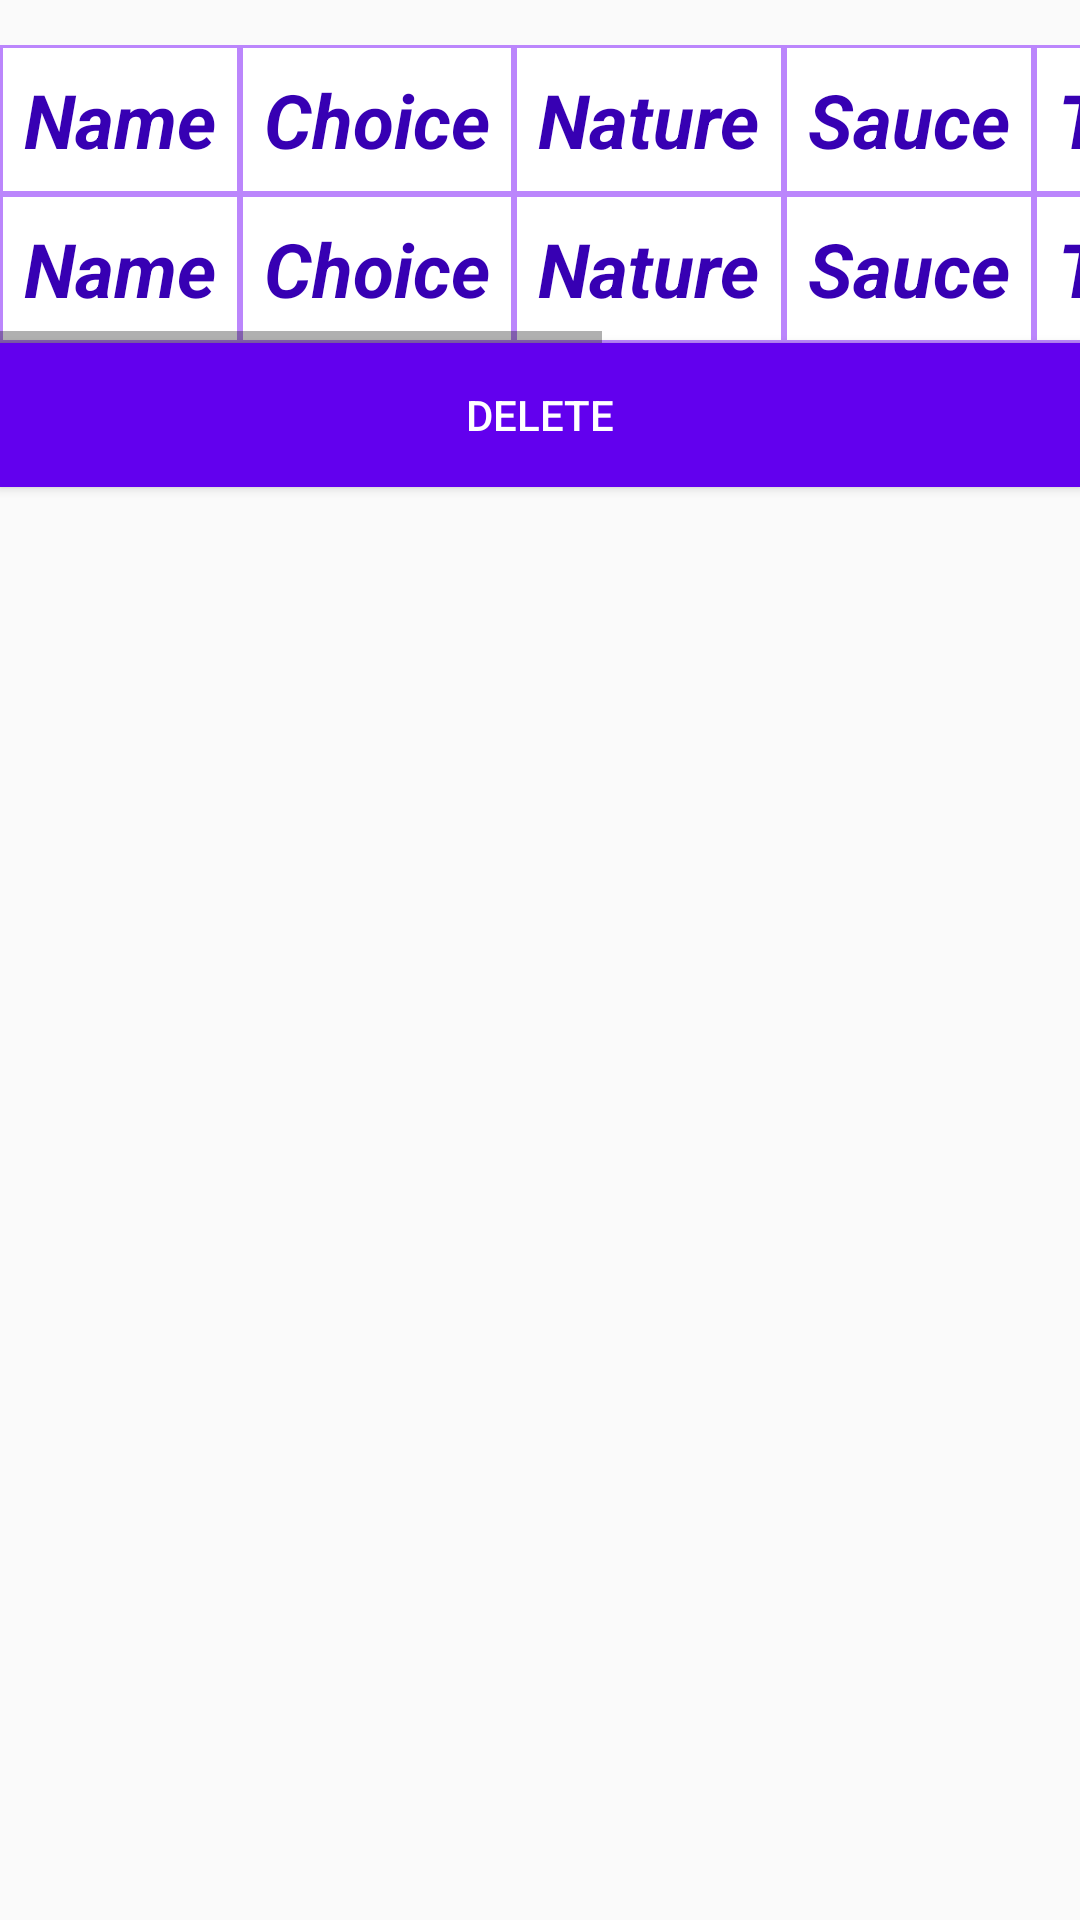

Here is an Android app screen rendered from its layout file. Give the layout XML and the strings, colors and styles it references.
<!-- AndroidManifest.xml: application theme Theme.Recapessai3 -->
<!-- res/layout/singledata.xml -->
<?xml version="1.0" encoding="utf-8"?>
<LinearLayout xmlns:android="http://schemas.android.com/apk/res/android"
    android:orientation="vertical"
    android:layout_width="match_parent"
    android:layout_height="match_parent">
    <HorizontalScrollView
        android:layout_width="match_parent"
        android:layout_height="wrap_content">
        <TableLayout
            android:layout_width="wrap_content"
            android:layout_height="wrap_content"
            android:layout_marginTop="15dp"
            android:dividerPadding="5dp">
            <TableRow
                android:layout_width="match_parent"
                android:layout_height="wrap_content">
                <TextView android:layout_height="wrap_content"
                    android:layout_width="wrap_content"
                    android:text="Name"
                    android:textStyle="bold|italic"
                    android:textSize="25dp"
                    android:background="@drawable/cell"
                    android:textColor="@color/purple_700"
                    android:padding="8dp"/>
                <TextView android:layout_height="wrap_content"
                    android:layout_width="wrap_content"
                    android:text="Choice"
                    android:textStyle="bold|italic"
                    android:textSize="25dp"
                    android:background="@drawable/cell"
                    android:textColor="@color/purple_700"
                    android:padding="8dp"/>
                <TextView android:layout_height="wrap_content"
                    android:layout_width="wrap_content"
                    android:text="Nature"
                    android:textStyle="bold|italic"
                    android:textSize="25dp"
                    android:background="@drawable/cell"
                    android:textColor="@color/purple_700"
                    android:padding="8dp"/>
                <TextView android:layout_height="wrap_content"
                    android:layout_width="wrap_content"
                    android:text="Sauce"
                    android:textStyle="bold|italic"
                    android:textSize="25dp"
                    android:background="@drawable/cell"
                    android:textColor="@color/purple_700"
                    android:padding="8dp"/>
                <TextView android:layout_height="wrap_content"
                    android:layout_width="wrap_content"
                    android:text="Toppings"
                    android:textStyle="bold|italic"
                    android:textSize="25dp"
                    android:background="@drawable/cell"
                    android:textColor="@color/purple_700"
                    android:padding="8dp"/>
                <TextView android:layout_height="wrap_content"
                    android:layout_width="wrap_content"
                    android:text="Price"
                    android:textStyle="bold|italic"
                    android:textSize="25dp"
                    android:background="@drawable/cell"
                    android:textColor="@color/purple_700"
                    android:padding="8dp"/>
                <TextView
                    android:layout_width="wrap_content"
                    android:layout_height="wrap_content"
                    android:textColor="@color/purple_700"
                    android:textSize="25dp"
                    android:text="Quantity"
                    android:textStyle="bold|italic"
                    android:background="@drawable/cell"
                    android:layout_toRightOf="@+id/addquantity"
                    android:padding="8dp"/>

            </TableRow>
            <TableRow
                android:layout_width="match_parent"
                android:layout_height="wrap_content">
                <TextView android:layout_height="wrap_content"
                    android:layout_width="wrap_content"
                    android:text="Name"
                    android:id="@+id/txtName"
                    android:textStyle="bold|italic"
                    android:textSize="25dp"
                    android:background="@drawable/cell"
                    android:textColor="@color/purple_700"
                    android:padding="8dp"/>
                <TextView android:layout_height="wrap_content"
                    android:layout_width="wrap_content"
                    android:text="Choice"
                    android:id="@+id/txtChoice"
                    android:textStyle="bold|italic"
                    android:textSize="25dp"
                    android:background="@drawable/cell"
                    android:textColor="@color/purple_700"
                    android:padding="8dp"/>
                <TextView android:layout_height="wrap_content"
                    android:layout_width="wrap_content"
                    android:text="Nature"
                    android:id="@+id/txtNature"
                    android:textStyle="bold|italic"
                    android:textSize="25dp"
                    android:background="@drawable/cell"
                    android:textColor="@color/purple_700"
                    android:padding="8dp"/>
                <TextView android:layout_height="wrap_content"
                    android:layout_width="wrap_content"
                    android:text="Sauce"
                    android:id="@+id/txtSauce"
                    android:textStyle="bold|italic"
                    android:textSize="25dp"
                    android:background="@drawable/cell"
                    android:textColor="@color/purple_700"
                    android:padding="8dp"/>
                <TextView android:layout_height="wrap_content"
                    android:layout_width="wrap_content"
                    android:text="Toppings"
                    android:id="@+id/txtToppings"
                    android:textStyle="bold|italic"
                    android:textSize="25dp"
                    android:background="@drawable/cell"
                    android:textColor="@color/purple_700"
                    android:padding="8dp"/>
                <TextView android:layout_height="wrap_content"
                    android:layout_width="wrap_content"
                    android:text="45DH"
                    android:id="@+id/txtPrice"
                    android:textStyle="bold|italic"
                    android:textSize="25dp"
                    android:background="@drawable/cell"
                    android:textColor="@color/purple_700"
                    android:padding="8dp"/>
                <TextView
                    android:layout_width="wrap_content"
                    android:layout_height="wrap_content"
                    android:textColor="@color/purple_700"
                    android:id="@+id/quantity"
                    android:textSize="25dp"
                    android:text="1"
                    android:textStyle="bold|italic"
                    android:background="@drawable/cell"
                    android:layout_toRightOf="@+id/addquantity"
                    android:padding="8dp"
                    />
            </TableRow>
        </TableLayout>
    </HorizontalScrollView>
    <Button
        android:layout_width="match_parent"
        android:layout_height="wrap_content"
        android:text="delete"
        android:textColor="@color/white"
        android:background="@color/purple_500"
        android:id="@+id/delete"
        />
</LinearLayout>
<!-- resources referenced by this layout -->
<resources>
  <!-- drawable cell (drawable) -->
  <?xml version="1.0" encoding="utf-8"?>
  <shape xmlns:android="http://schemas.android.com/apk/res/android">
      <solid android:color="@color/white"/>
      <stroke android:color="@color/purple_200" android:width="1dp"/>
  </shape>
  <style name="Theme.Recapessai3" parent="Theme.AppCompat.DayNight.NoActionBar">
          
          <item name="colorPrimary">@color/purple_500</item>
          <item name="colorPrimaryVariant">@color/purple_700</item>
          <item name="colorOnPrimary">@color/white</item>
          
          <item name="colorSecondary">@color/teal_200</item>
          <item name="colorSecondaryVariant">@color/teal_700</item>
          <item name="colorOnSecondary">@color/purple_500</item>
          
          <item name="android:statusBarColor" tools:targetApi="21">?attr/colorPrimaryVariant</item>
      </style>
  <!-- not gathered from this repository: default colours our renderer supplied (Android Studio template values) -->
  <color name="purple_200">#FFBB86FC</color>
  <color name="purple_500">#FF6200EE</color>
  <color name="purple_700">#FF3700B3</color>
  <color name="teal_200">#FF03DAC5</color>
  <color name="teal_700">#FF018786</color>
  <color name="white">#FFFFFFFF</color>
</resources>
